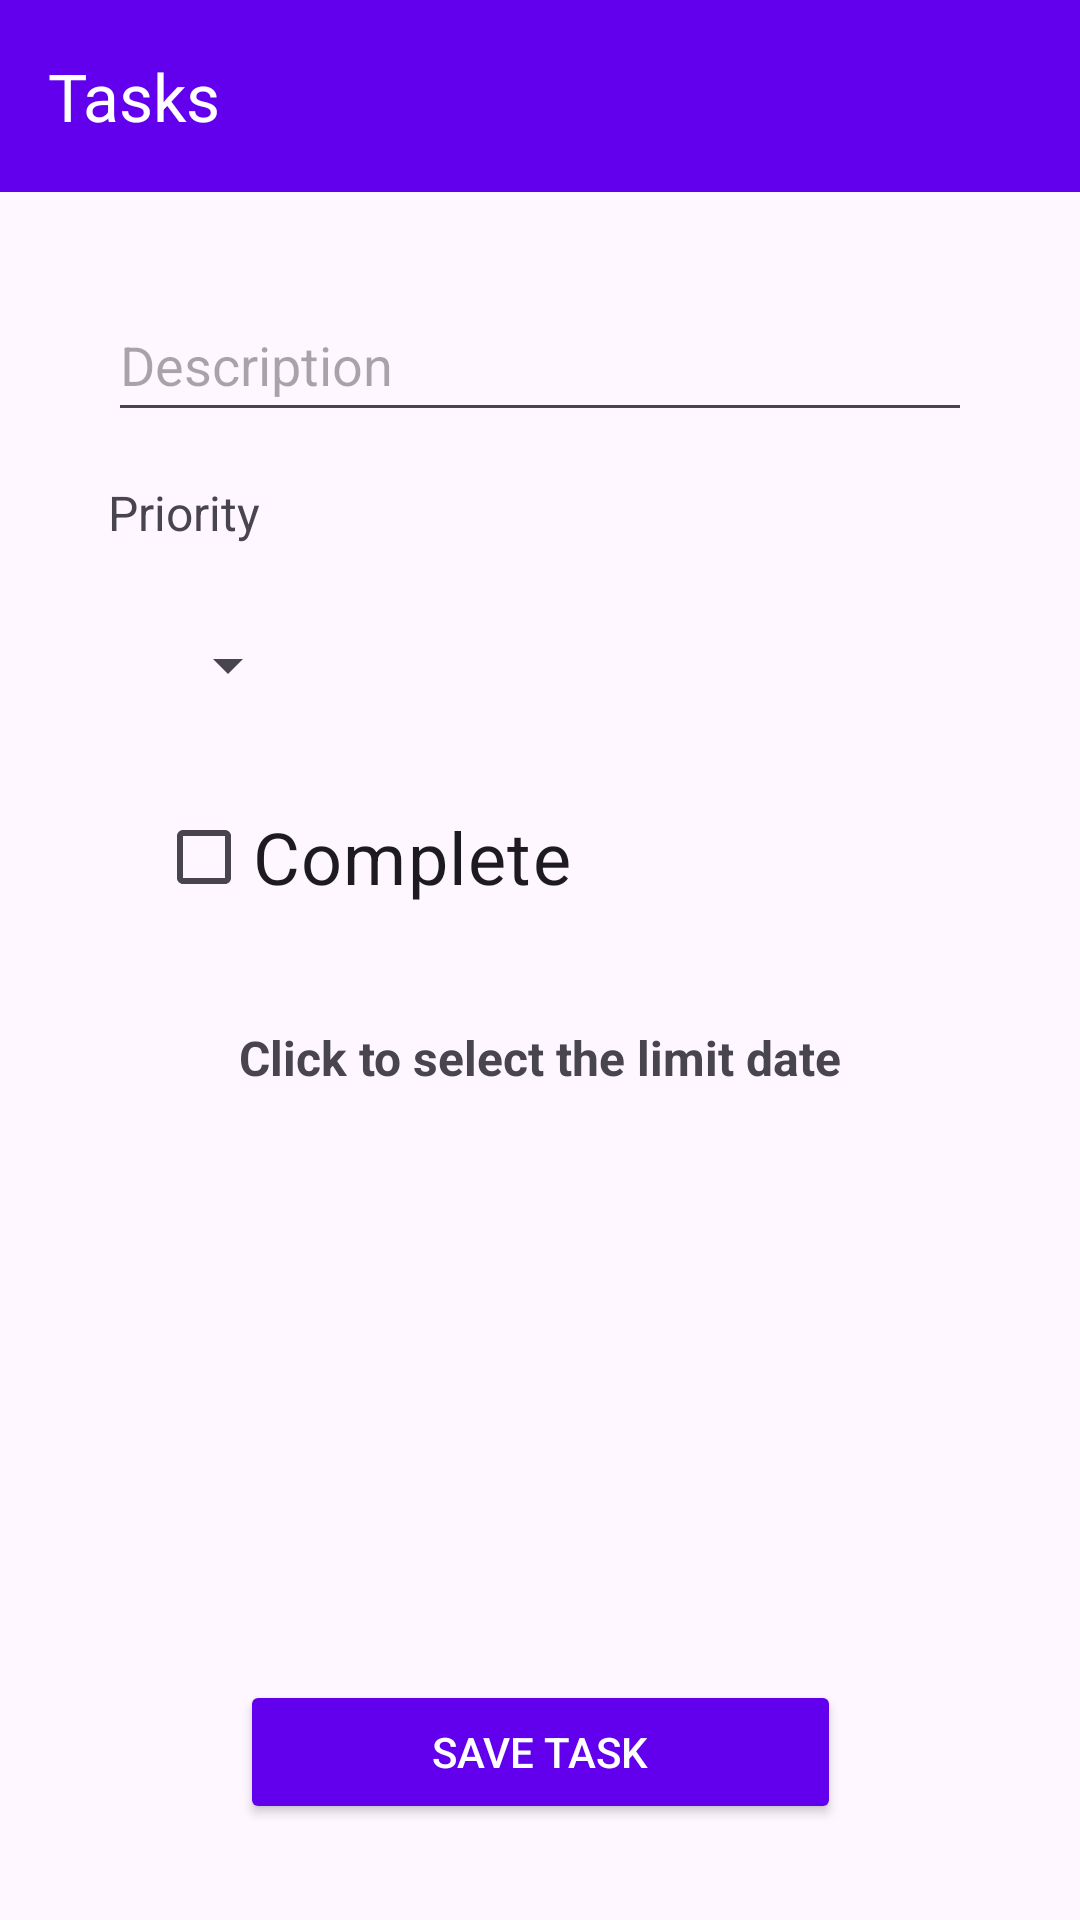

Produce the Android XML layout that renders to this screen, including the resource entries it uses.
<!-- AndroidManifest.xml: application theme Theme.Section35_Tasks -->
<!-- res/layout/activity_task_form.xml -->
<?xml version="1.0" encoding="utf-8"?>
<androidx.constraintlayout.widget.ConstraintLayout xmlns:android="http://schemas.android.com/apk/res/android"
    xmlns:app="http://schemas.android.com/apk/res-auto"
    xmlns:tools="http://schemas.android.com/tools"
    android:layout_width="match_parent"
    android:layout_height="match_parent"
    tools:context=".ui.activity.TaskFormActivity">

    <androidx.constraintlayout.widget.Guideline
        android:id="@+id/guideline_top"
        android:layout_width="wrap_content"
        android:layout_height="wrap_content"
        android:orientation="horizontal"
        app:layout_constraintGuide_percent="0.15" />

    <androidx.constraintlayout.widget.Guideline
        android:id="@+id/guideline_bottom"
        android:layout_width="wrap_content"
        android:layout_height="wrap_content"
        android:orientation="horizontal"
        app:layout_constraintGuide_percent="0.95" />

    <androidx.constraintlayout.widget.Guideline
        android:id="@+id/guideline_start"
        android:layout_width="wrap_content"
        android:layout_height="wrap_content"
        android:orientation="vertical"
        app:layout_constraintGuide_percent="0.1" />

    <androidx.constraintlayout.widget.Guideline
        android:id="@+id/guideline_end"
        android:layout_width="wrap_content"
        android:layout_height="wrap_content"
        android:orientation="vertical"
        app:layout_constraintGuide_percent="0.9" />

    <androidx.appcompat.widget.Toolbar
        android:id="@+id/toolbar_add_task"
        style="@style/DefaultToolbar"
        app:layout_constraintEnd_toEndOf="parent"
        app:layout_constraintStart_toStartOf="parent"
        app:layout_constraintTop_toTopOf="parent"
        app:title="@string/app_name" />

    <EditText
        android:id="@+id/edit_description"
        android:layout_width="@dimen/full_constraint_width"
        android:layout_height="@dimen/touch_target_height"
        android:hint="@string/description_hint"
        android:importantForAutofill="no"
        android:inputType="text"
        app:layout_constraintEnd_toEndOf="@id/guideline_end"
        app:layout_constraintStart_toStartOf="@id/guideline_start"
        app:layout_constraintTop_toBottomOf="@id/guideline_top" />

    <TextView
        android:id="@+id/text_spinner_title"
        android:layout_width="wrap_content"
        android:layout_height="wrap_content"
        android:layout_marginTop="@dimen/margin_default"
        android:text="@string/priority_spinner_title"
        android:textSize="@dimen/text_size_double"
        app:layout_constraintStart_toStartOf="@id/guideline_start"
        app:layout_constraintTop_toBottomOf="@id/edit_description" />

    <Spinner
        android:id="@+id/spinner_task_priority"
        android:layout_width="wrap_content"
        android:layout_height="@dimen/touch_target_height"
        android:layout_marginStart="@dimen/margin_default"
        android:layout_marginTop="@dimen/margin_default"
        app:layout_constraintStart_toStartOf="@id/guideline_start"
        app:layout_constraintTop_toBottomOf="@id/text_spinner_title" />

    <CheckBox
        android:id="@+id/checkbox_complete"
        android:layout_width="wrap_content"
        android:layout_height="wrap_content"
        android:layout_marginStart="@dimen/margin_default"
        android:layout_marginTop="@dimen/margin_default"
        android:text="@string/complete_checkbox"
        android:textSize="@dimen/text_size_triple"
        app:layout_constraintStart_toStartOf="@id/guideline_start"
        app:layout_constraintTop_toBottomOf="@id/spinner_task_priority" />

    <TextView
        android:id="@+id/text_date_picker_selector"
        android:layout_width="@dimen/full_constraint_width"
        android:layout_height="@dimen/touch_target_height"
        android:layout_marginTop="@dimen/margin_double"
        android:clickable="true"
        android:focusable="true"
        android:text="@string/limit_date_action"
        android:textAlignment="center"
        android:textSize="@dimen/text_size_double"
        android:textStyle="bold"
        app:layout_constraintEnd_toEndOf="@id/guideline_end"
        app:layout_constraintStart_toStartOf="@id/guideline_start"
        app:layout_constraintTop_toBottomOf="@id/checkbox_complete" />

    <androidx.appcompat.widget.AppCompatButton
        android:id="@+id/button_add_task"
        style="@style/DefaultButton"
        android:layout_width="wrap_content"
        android:layout_height="@dimen/touch_target_height"
        android:text="@string/save_task_action"
        app:layout_constraintBottom_toBottomOf="@id/guideline_bottom"
        app:layout_constraintEnd_toEndOf="@id/guideline_end"
        app:layout_constraintStart_toStartOf="@id/guideline_start" />
</androidx.constraintlayout.widget.ConstraintLayout>
<!-- resources referenced by this layout -->
<resources>
  <dimen name="full_constraint_width">0dp</dimen>
  <dimen name="margin_default">16dp</dimen>
  <dimen name="margin_double">32dp</dimen>
  <dimen name="text_size_double">16sp</dimen>
  <dimen name="text_size_triple">24sp</dimen>
  <dimen name="touch_target_height">48dp</dimen>
  <string name="app_name">Tasks</string>
  <string name="complete_checkbox">Complete</string>
  <string name="description_hint">Description</string>
  <string name="limit_date_action">Click to select the limit date</string>
  <string name="priority_spinner_title">Priority</string>
  <string name="save_task_action">SAVE TASK</string>
  <style name="DefaultButton">
          <item name="android:textColor">?attr/colorOnPrimary</item>
          <item name="android:paddingStart">@dimen/padding_quadruple</item>
          <item name="android:paddingEnd">@dimen/padding_quadruple</item>
          <item name="android:paddingTop">@dimen/padding_half</item>
          <item name="android:paddingBottom">@dimen/padding_half</item>
          <item name="android:layout_gravity">center</item>
          <item name="android:backgroundTint">?attr/colorPrimary</item>
      </style>
  <style name="DefaultToolbar">
          <item name="android:layout_width">@dimen/full_constraint_width</item>
          <item name="android:layout_height">wrap_content</item>
          <item name="android:background">?attr/colorPrimary</item>
          <item name="titleTextColor">?attr/colorOnPrimary</item>
      </style>
  <style name="Theme.Section35_Tasks" parent="Base.Theme.Section35_Tasks" />
  <dimen name="padding_quadruple">64dp</dimen>
  <dimen name="padding_half">8dp</dimen>
  <style name="Base.Theme.Section35_Tasks" parent="Theme.Material3.DayNight.NoActionBar">
          
          <item name="colorPrimary">@color/purple_500</item>
          <item name="colorPrimaryVariant">@color/purple_700</item>
          <item name="colorOnPrimary">@color/white</item>
          
          <item name="colorSecondary">@color/teal_200</item>
          <item name="colorSecondaryVariant">@color/teal_700</item>
          <item name="colorOnSecondary">@color/black</item>
          
          <item name="android:statusBarColor">?attr/colorPrimaryVariant</item>
      </style>
  <!-- not gathered from this repository: default colours our renderer supplied (Android Studio template values) -->
  <color name="purple_500">#FF6200EE</color>
  <color name="purple_700">#FF3700B3</color>
  <color name="teal_200">#FF03DAC5</color>
  <color name="teal_700">#FF018786</color>
  <color name="black">#FF000000</color>
  <color name="white">#FFFFFFFF</color>
</resources>
